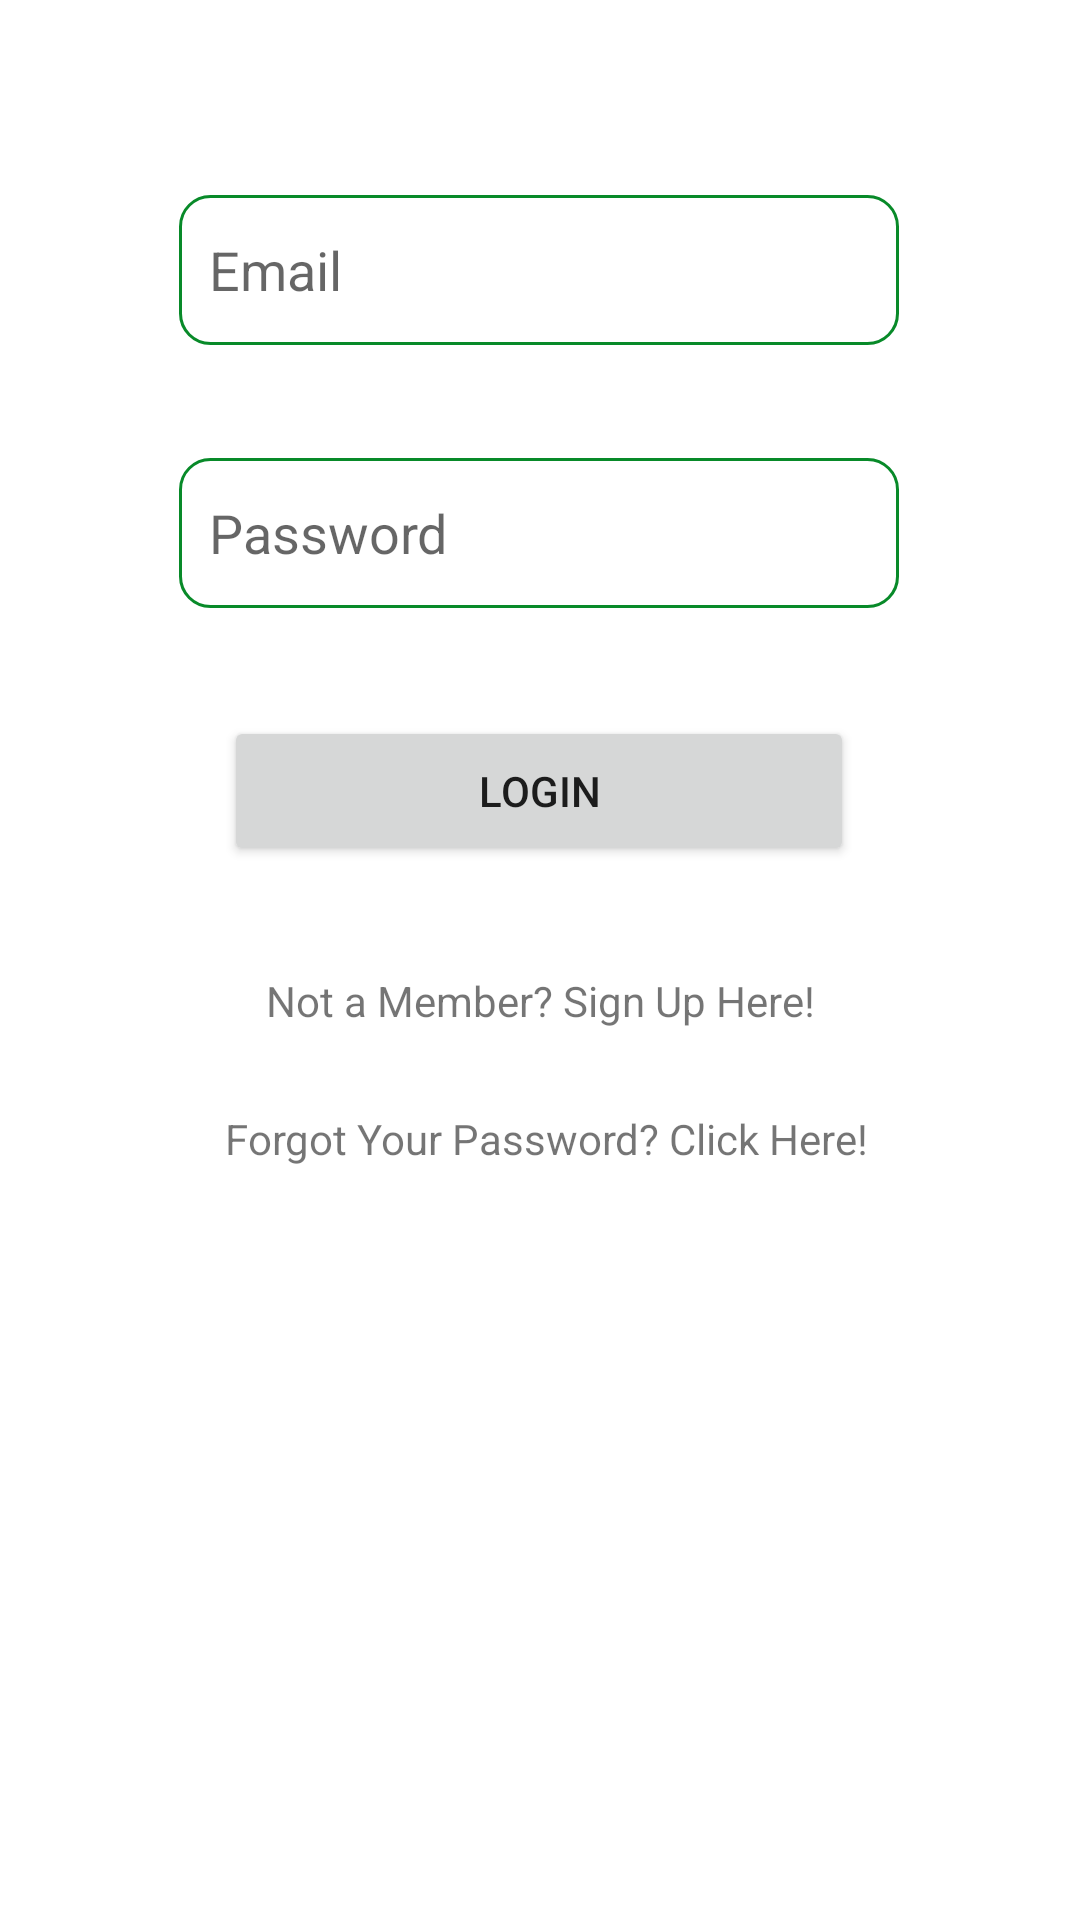

This screen was rendered from an Android layout file. Write that file and the resources it references.
<!-- AndroidManifest.xml: application theme AppTheme -->
<!-- res/layout/fragment_login.xml -->
<?xml version="1.0" encoding="utf-8"?>
<androidx.constraintlayout.widget.ConstraintLayout xmlns:android="http://schemas.android.com/apk/res/android"
    xmlns:app="http://schemas.android.com/apk/res-auto"
    xmlns:tools="http://schemas.android.com/tools"
    android:layout_width="match_parent"
    android:layout_height="match_parent"
    tools:context=".MainActivity">


    <EditText
        android:id="@+id/emailLogin"
        android:layout_width="240dp"
        android:layout_height="50dp"
        android:background="@drawable/custom_input"
        android:drawableStart="@drawable/ic_email"
        android:drawablePadding="10dp"
        android:ems="10"
        android:hint="Email"
        android:inputType="textEmailAddress"
        android:padding="10dp"
        app:layout_constraintBottom_toBottomOf="parent"
        app:layout_constraintEnd_toEndOf="parent"
        app:layout_constraintHorizontal_bias="0.497"
        app:layout_constraintStart_toStartOf="parent"
        app:layout_constraintTop_toTopOf="parent"
        app:layout_constraintVertical_bias="0.11" />

    <EditText
        android:id="@+id/passwordLogin"
        android:layout_width="240dp"
        android:layout_height="50dp"
        android:background="@drawable/custom_input"
        android:drawableStart="@drawable/ic_lock_open"
        android:drawablePadding="10dp"
        android:ems="10"
        android:hint="Password"
        android:inputType="textPassword"
        android:padding="10dp"
        app:layout_constraintBottom_toBottomOf="parent"
        app:layout_constraintEnd_toEndOf="parent"
        app:layout_constraintHorizontal_bias="0.497"
        app:layout_constraintStart_toStartOf="parent"
        app:layout_constraintTop_toBottomOf="@+id/emailLogin"
        app:layout_constraintVertical_bias="0.079" />

    <Button
        android:id="@+id/submitLoginButton"
        android:layout_width="210dp"
        android:layout_height="50dp"
        android:text="Login"
        app:layout_constraintBottom_toBottomOf="parent"
        app:layout_constraintEnd_toEndOf="parent"
        app:layout_constraintHorizontal_bias="0.497"
        app:layout_constraintStart_toStartOf="parent"
        app:layout_constraintTop_toBottomOf="@+id/passwordLogin"
        app:layout_constraintVertical_bias="0.093" />


    <TextView
        android:id="@+id/goToRegisterButton2"
        android:layout_width="wrap_content"
        android:layout_height="wrap_content"
        android:text="Not a Member? Sign Up Here!"
        app:layout_constraintBottom_toBottomOf="parent"
        app:layout_constraintEnd_toEndOf="parent"
        app:layout_constraintStart_toStartOf="parent"
        app:layout_constraintTop_toTopOf="parent"
        app:layout_constraintVertical_bias="0.522" />

    <TextView
        android:id="@+id/btn_forgotPassword"
        android:layout_width="wrap_content"
        android:layout_height="wrap_content"
        android:text="Forgot Your Password? Click Here!"
        app:layout_constraintBottom_toBottomOf="parent"
        app:layout_constraintEnd_toEndOf="parent"
        app:layout_constraintHorizontal_bias="0.515"
        app:layout_constraintStart_toStartOf="parent"
        app:layout_constraintTop_toTopOf="parent"
        app:layout_constraintVertical_bias="0.596" />


</androidx.constraintlayout.widget.ConstraintLayout>
<!-- resources referenced by this layout -->
<resources>
  <!-- drawable custom_input (drawable) -->
  <?xml version="1.0" encoding="utf-8"?>
  <selector xmlns:android="http://schemas.android.com/apk/res/android">
      <item android:state_enabled="true" android:state_focused="true">
          <shape android:shape="rectangle">
              <solid android:color="@android:color/white"/>
              <corners android:radius="10dp"/>
              <stroke android:color="@color/colorPrimary" android:width="1dp"/>
          </shape>
      </item>
  
      <item android:state_enabled="true">
          <shape android:shape="rectangle">
              <solid android:color="@android:color/white"/>
              <corners android:radius="10dp"/>
              <stroke android:color="@color/colorPrimary" android:width="1dp"/>
          </shape>
      </item>
  
  
  </selector>
  <style name="AppTheme" parent="Theme.MaterialComponents.Light.NoActionBar">
          
          <item name="colorPrimary">@color/colorPrimary</item>
          <item name="colorPrimaryDark">@color/colorPrimaryDark</item>
          <item name="colorAccent">@color/colorAccent</item>
      </style>
  <color name="colorPrimary">#088A29</color>
  <color name="colorPrimaryDark">#088A29</color>
  <color name="colorAccent">#03DAC5</color>
</resources>
